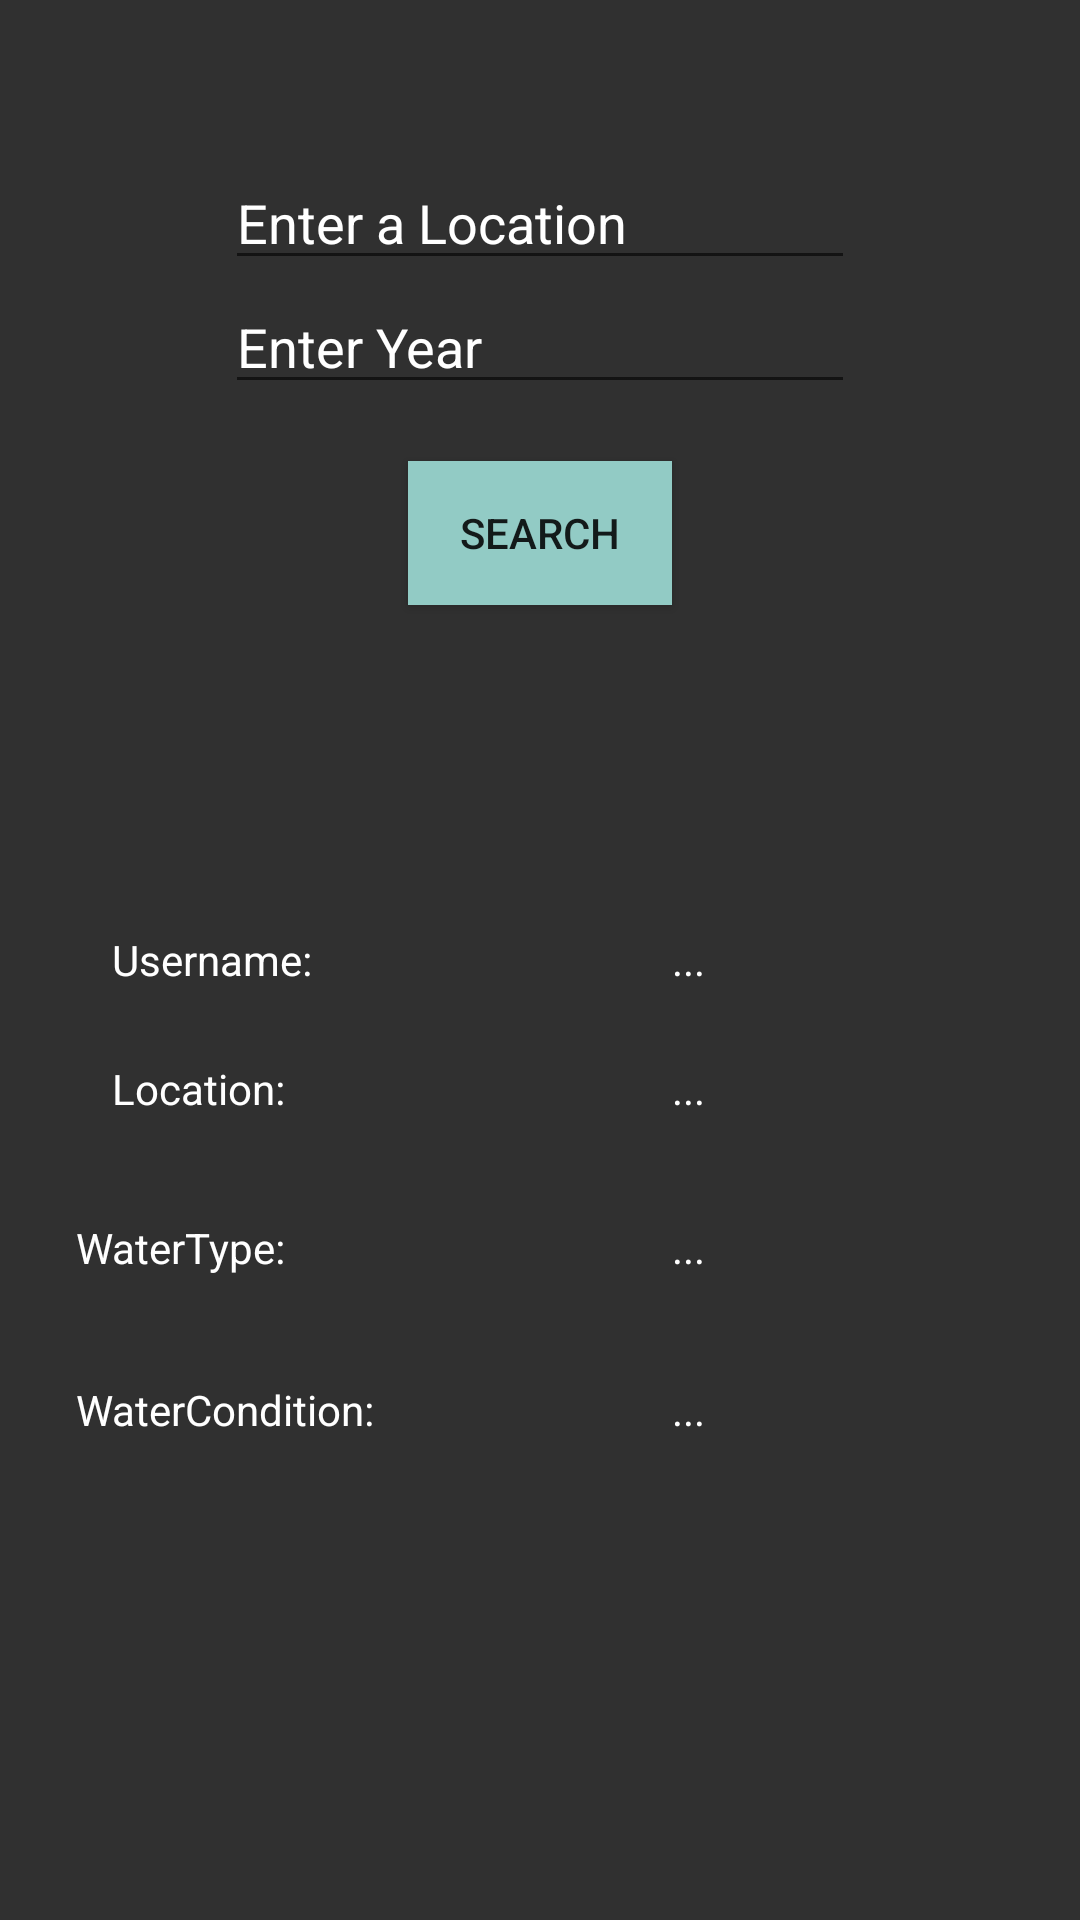

Produce the Android XML layout that renders to this screen, including the resource entries it uses.
<!-- AndroidManifest.xml: application theme AppTheme -->
<!-- res/layout/activity_water_report_history.xml -->
<?xml version="1.0" encoding="utf-8"?>
<RelativeLayout xmlns:android="http://schemas.android.com/apk/res/android"
    xmlns:tools="http://schemas.android.com/tools"
    android:id="@+id/activity_water_report_history"
    android:layout_width="match_parent"
    android:layout_height="match_parent"
    android:paddingBottom="@dimen/activity_vertical_margin"
    android:paddingLeft="@dimen/activity_horizontal_margin"
    android:paddingRight="@dimen/activity_horizontal_margin"
    android:paddingTop="@dimen/activity_vertical_margin"
    android:background="@color/gray"
    tools:context="com.gitrekt.water.controller.WaterReportHistory">

    <TextView
        android:text="..."
        android:layout_width="wrap_content"
        android:layout_height="wrap_content"
        android:layout_below="@+id/locationShow"
        android:layout_alignRight="@+id/locationShow"
        android:layout_alignEnd="@+id/locationShow"
        android:layout_marginTop="34dp"
        android:id="@+id/wtShow"
        android:textColor="@color/white" />

    <TextView
        android:text="..."
        android:layout_width="wrap_content"
        android:layout_height="wrap_content"
        android:layout_below="@+id/wtShow"
        android:layout_alignLeft="@+id/nameShow"
        android:layout_alignStart="@+id/nameShow"
        android:layout_marginTop="35dp"
        android:id="@+id/wcShow"
        android:textColor="@color/white" />

    <TextView
        android:layout_width="wrap_content"
        android:layout_height="wrap_content"
        android:id="@+id/nameShow"
        android:layout_centerVertical="true"
        android:layout_alignLeft="@+id/locationShow"
        android:layout_alignStart="@+id/locationShow"
        android:text="..."
        android:textColor="@color/white" />

    <TextView
        android:text="..."
        android:layout_width="wrap_content"
        android:layout_height="wrap_content"
        android:layout_marginTop="24dp"
        android:id="@+id/locationShow"
        android:layout_below="@+id/nameShow"
        android:layout_toRightOf="@+id/button4"
        android:layout_toEndOf="@+id/button4"
        android:textColor="@color/white" />

    <TextView
        android:text="Username:"
        android:layout_width="wrap_content"
        android:layout_height="wrap_content"
        android:layout_alignTop="@+id/nameShow"
        android:layout_toLeftOf="@+id/button4"
        android:layout_toStartOf="@+id/button4"
        android:layout_marginRight="32dp"
        android:layout_marginEnd="32dp"
        android:id="@+id/nameLabel"
        android:textColor="@color/white" />

    <TextView
        android:text="WaterType:"
        android:layout_width="wrap_content"
        android:layout_height="wrap_content"
        android:layout_alignTop="@+id/wtShow"
        android:layout_alignRight="@+id/locationLabel"
        android:layout_alignEnd="@+id/locationLabel"
        android:id="@+id/wtLabel"
        android:textColor="@color/white" />

    <TextView
        android:text="WaterCondition:"
        android:layout_width="wrap_content"
        android:layout_height="wrap_content"
        android:layout_alignTop="@+id/wcShow"
        android:layout_alignLeft="@+id/wtLabel"
        android:layout_alignStart="@+id/wtLabel"
        android:id="@+id/wcLabel"
        android:textColor="@color/white" />

    <TextView
        android:text="Location:"
        android:layout_width="wrap_content"
        android:layout_height="wrap_content"
        android:id="@+id/locationLabel"
        android:layout_alignBaseline="@+id/locationShow"
        android:layout_alignBottom="@+id/locationShow"
        android:layout_alignLeft="@+id/nameLabel"
        android:layout_alignStart="@+id/nameLabel"
        android:textColor="@color/white" />

    <EditText
        android:layout_width="wrap_content"
        android:layout_height="wrap_content"
        android:inputType="textPersonName"
        android:ems="10"
        android:layout_below="@+id/searchText"
        android:layout_alignRight="@+id/searchText"
        android:layout_alignEnd="@+id/searchText"
        android:id="@+id/editText2"
        android:hint="Enter Year"
        android:textColor="@color/white"
        android:textColorHint="@color/white" />

    <Button
        android:text="Search"
        android:layout_width="wrap_content"
        android:layout_height="wrap_content"
        android:id="@+id/button4"
        android:layout_below="@+id/editText2"
        android:layout_centerHorizontal="true"
        android:layout_marginTop="19dp"
        android:background="@color/teal" />

    <EditText
        android:layout_width="wrap_content"
        android:layout_height="wrap_content"
        android:inputType="textPersonName"
        android:ems="10"
        android:layout_marginTop="52dp"
        android:id="@+id/searchText"
        android:hint="Enter a Location"
        android:layout_alignParentTop="true"
        android:layout_centerHorizontal="true"
        android:textColor="@color/white"
        android:textColorHint="@color/white" />
</RelativeLayout>
<!-- resources referenced by this layout -->
<resources>
  <color name="gray">#303030</color>
  <color name="teal">#92cbc5</color>
  <color name="white">#ffffff</color>
  <style name="AppTheme" parent="Theme.AppCompat.DayNight.NoActionBar">
          
          <item name="colorPrimary">@color/colorPrimary</item>
          <item name="colorPrimaryDark">@color/colorPrimaryDark</item>
          <item name="colorAccent">@color/colorAccent</item>
      </style>
  <color name="colorPrimary">#3F51B5</color>
  <color name="colorPrimaryDark">#303F9F</color>
  <color name="colorAccent">#FF4081</color>
</resources>
